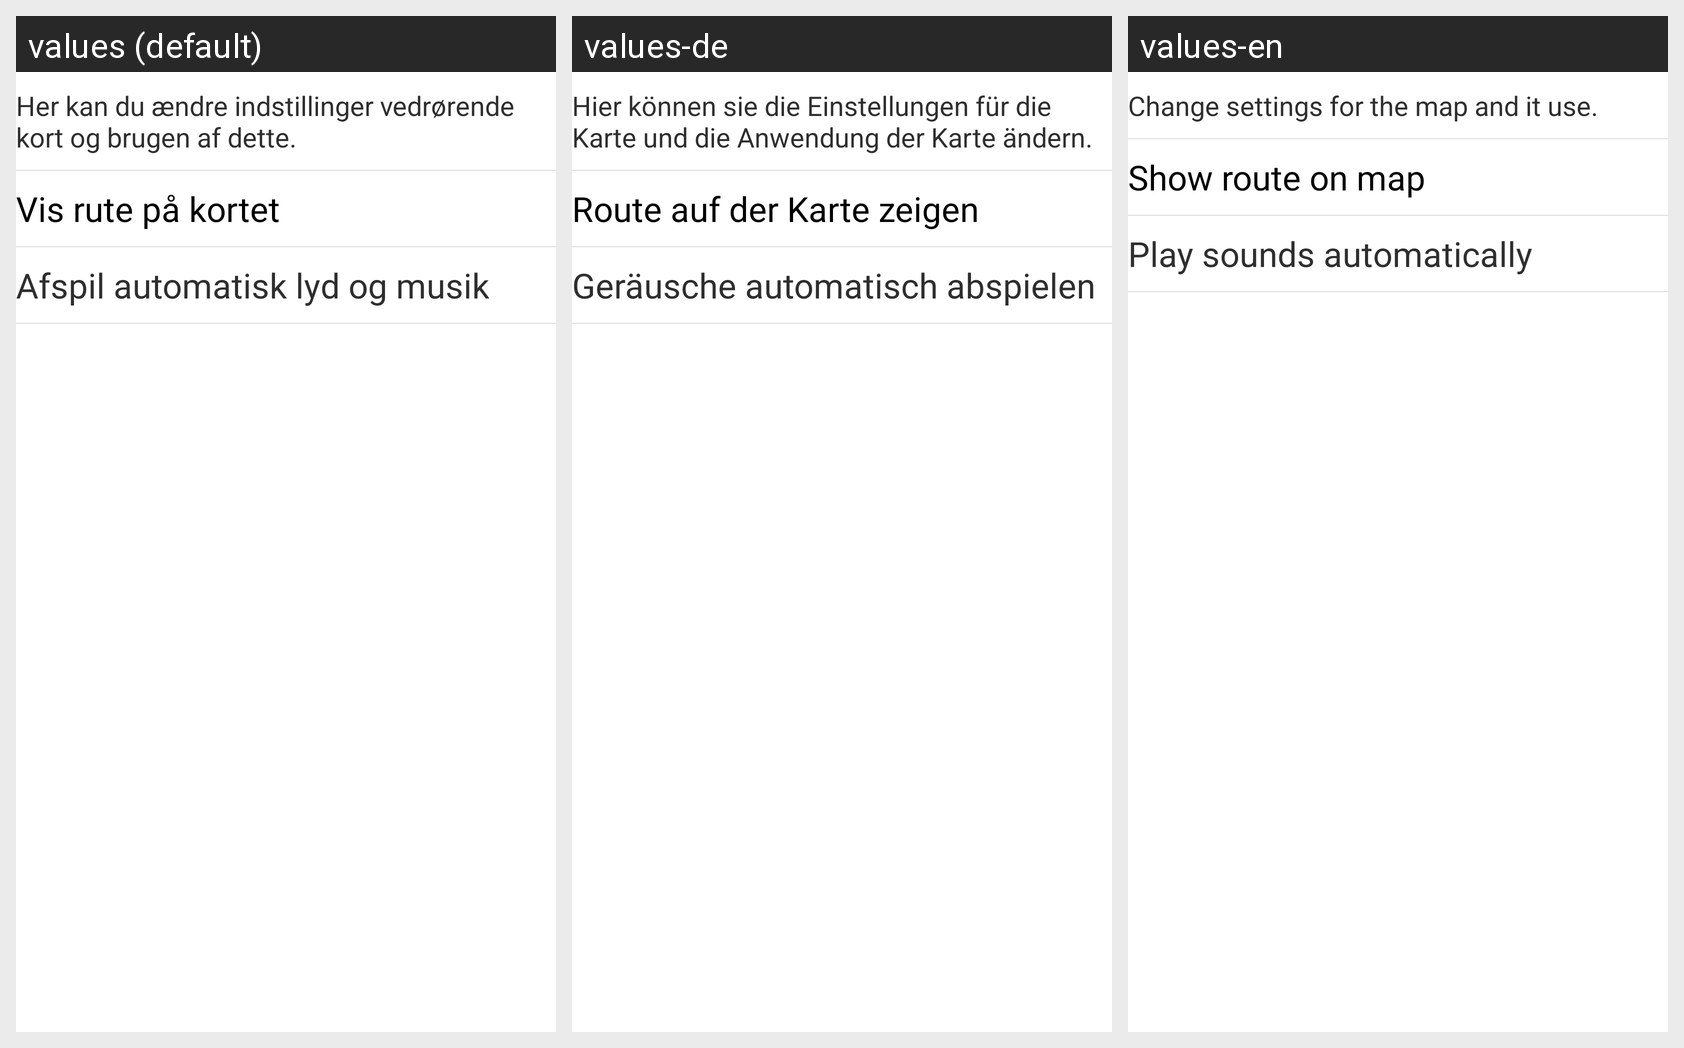

Strings drawn on this Android screen and how each of the app's shown locales translates them:
Android screen res/layout/view_map_settings_header.xml rendered under 3 locales, left to right: values (default), values-de, values-en. Device: Nexus 5 (rendered at 1080×1920; each locale shown at half size, 540×960, under a caption strip naming it); theme FullscreenTheme.
Strings drawn on this screen, with the default value and each locale's value (text and hints the layout hard-codes, and strings that could not be matched under every locale, appear in the picture but are not listed):

settings_description
  values: Her kan du ændre indstillinger vedrørende kort og brugen af dette.
  values-de: Hier können sie die Einstellungen für die Karte und die Anwendung der Karte ändern.
  values-en: Change settings for the map and it use.

settings_show_route
  values: Vis rute på kortet
  values-de: Route auf der Karte zeigen
  values-en: Show route on map

settings_play_sounds
  values: Afspil automatisk lyd og musik
  values-de: Geräusche automatisch abspielen
  values-en: Play sounds automatically
